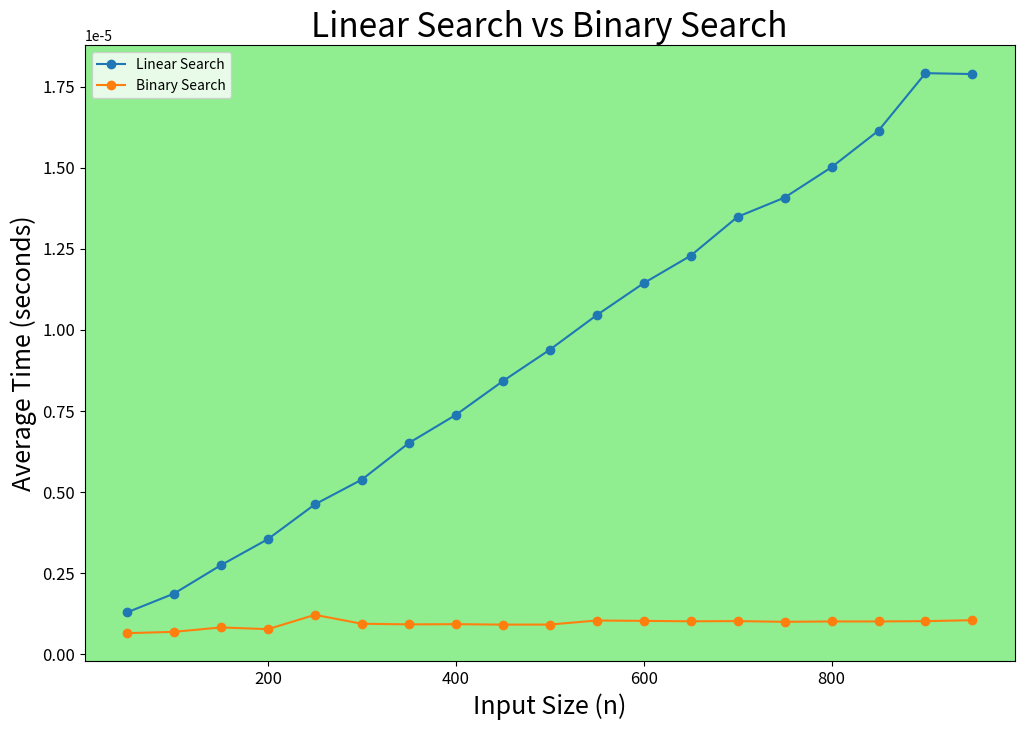

This chart was generated by the following Python code:
import matplotlib.pyplot as plt
import random
import time 


def linear_search(arr: list, key: int) -> int:
    for i in range(len(arr)):
        if arr[i] == key:
            return i
    return -1

def binary_search(arr: list, key: int) -> int:
    low = 0
    high = len(arr) - 1
    while low <= high:
        mid = int((low + high)/2)
        if arr[mid] == key:
            return mid
        elif arr[mid] < key:
            high = mid - 1
        else:
            low = mid + 1
    return -1

def mean_time(arr: list, key: int, search_func, index: int):
    total_time = 0.0
    for i in range(index):
        start_time = time.perf_counter()
        search_func(arr, key)
        end_time = time.perf_counter()
        time_elapsed = end_time - start_time
        total_time += time_elapsed
    return total_time/index

def populate_array(n: int):
    arr = []
    for i in range(n):
        arr.append(random.randint(0,n))
    return arr

def plot_comparison(x_axis: list, data_algo2: tuple[str, list], data_algo1: tuple[str, list], filename: str):
    fig, ax = plt.subplots(figsize=(12,8))

    ax.plot(x_axis, data_algo1[1], marker='o', label=data_algo1[0])

    ax.plot(x_axis, data_algo2[1], marker='o', label=data_algo2[0])

    ax.set_facecolor('lightgreen')
    ax.set_title(f'{data_algo1[0]} vs {data_algo2[0]}', fontsize=24)
    ax.set_xlabel('Input Size (n)', fontsize=18)
    ax.set_ylabel('Average Time (seconds)', fontsize=18)
    ax.tick_params(axis='x', labelsize=12)  
    ax.tick_params(axis='y', labelsize=12)

    ax.legend()
    plt.savefig(filename)

    plt.show()


def main():
    arr = []
    binary_search_time = []
    linear_search_time = []
    
    n_vals = list(range(50,1000,50))
    for n in n_vals:
        index = n * 10
        arr = populate_array(n)
        key = n + 20
        linear_search_time.append(mean_time(arr, key, linear_search, index))
        binary_search_time.append(mean_time(arr, key, binary_search, index))

    plot_comparison(n_vals, ('Binary Search', binary_search_time), ('Linear Search', linear_search_time), 'bsearch_vs_lsearch')

    


if __name__ == "__main__":
    main()
    

